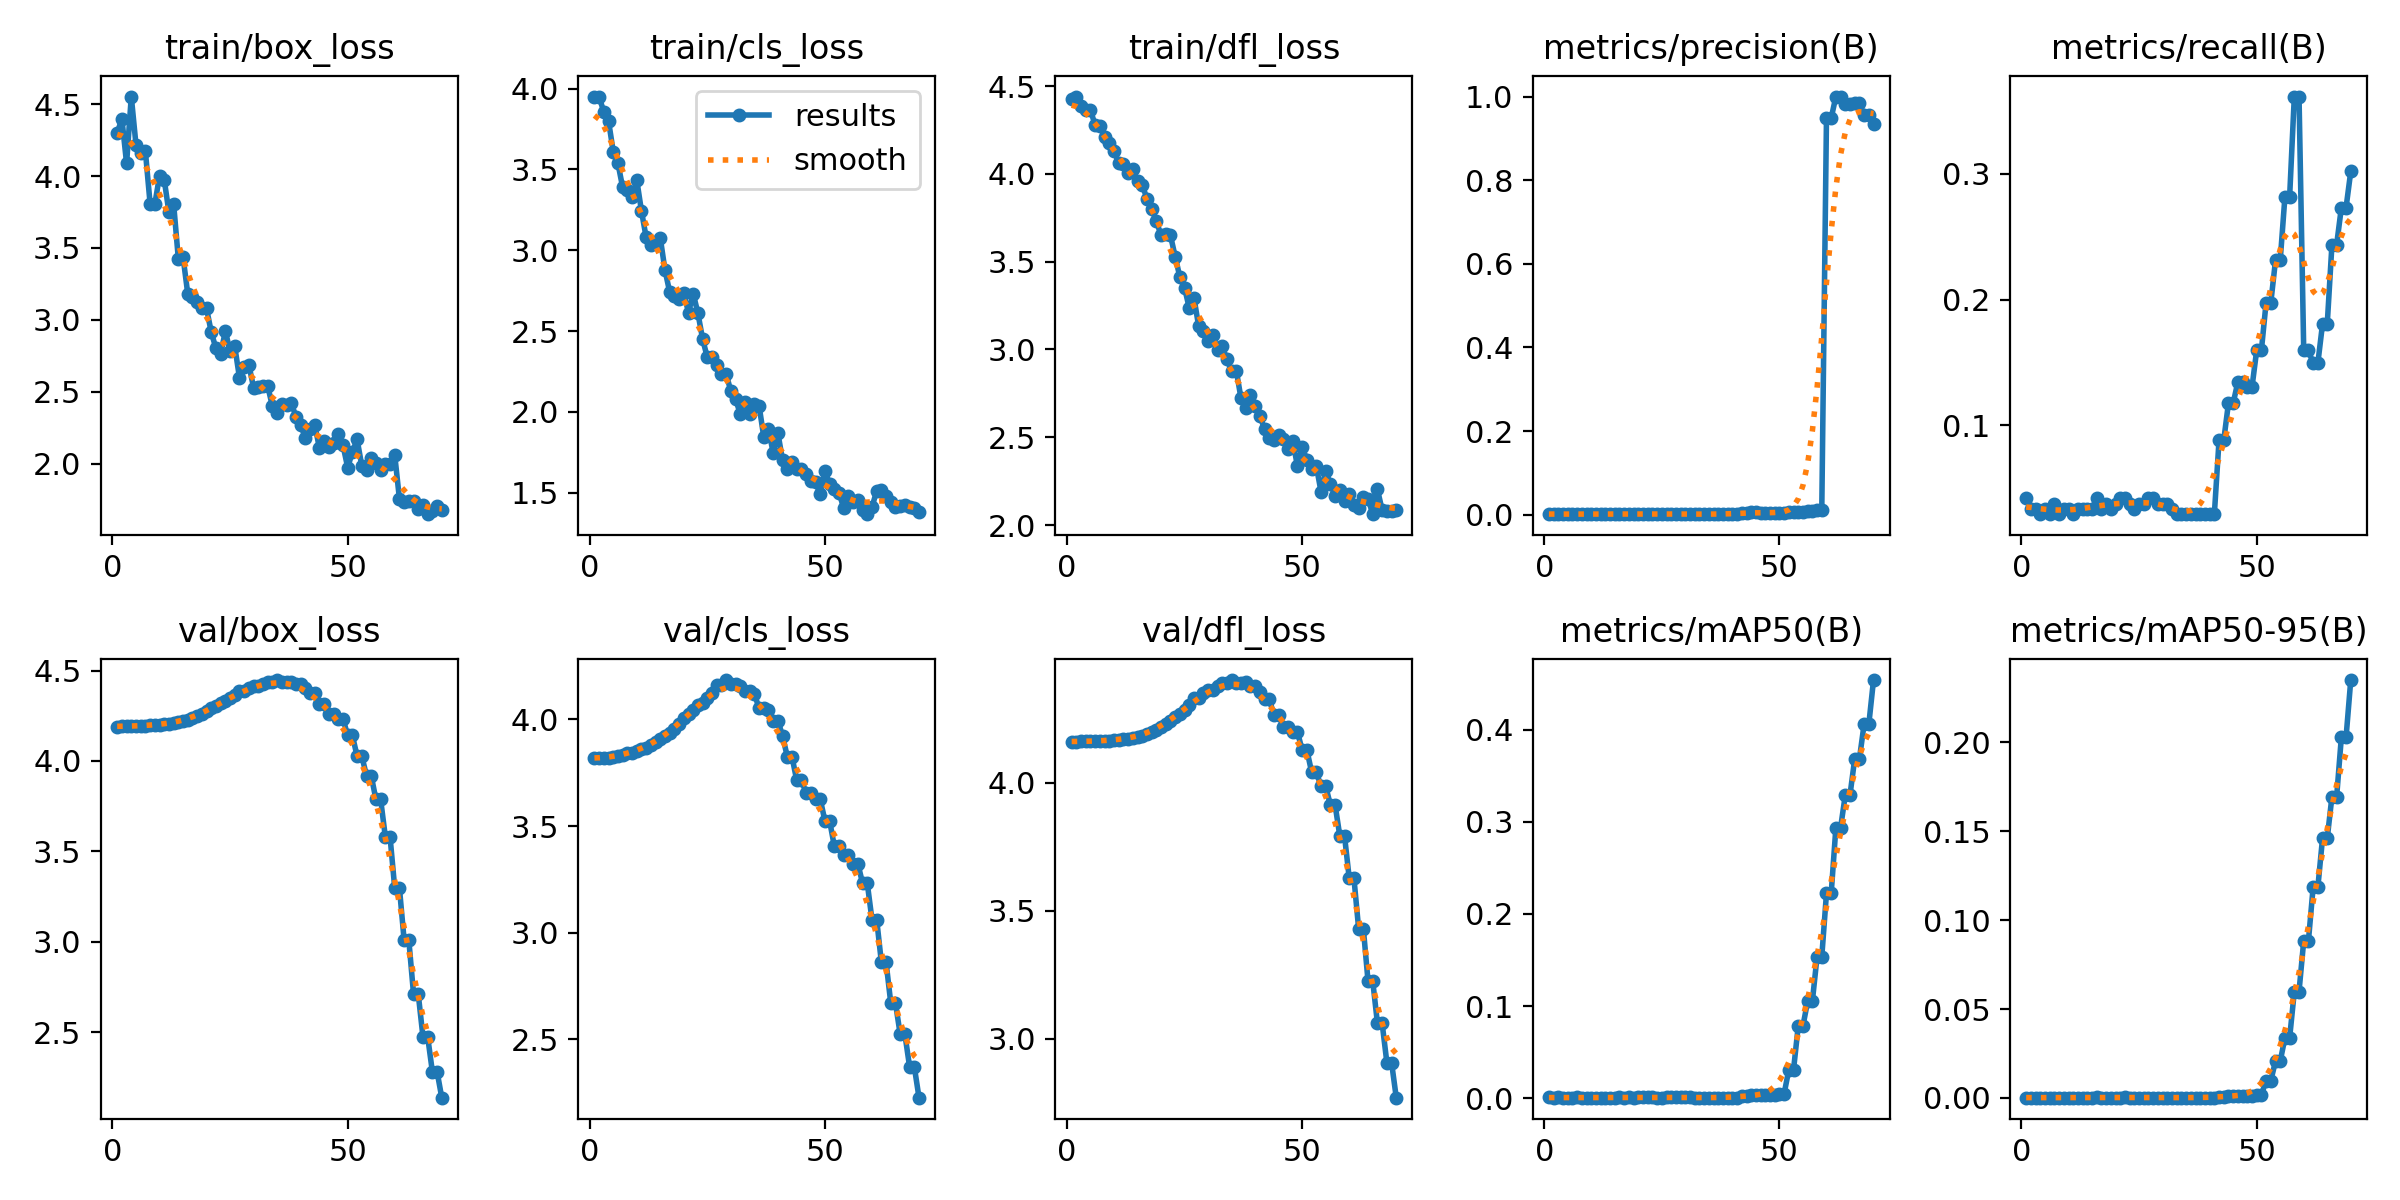

Source data for this figure (header and first rows):
epoch, train/box_loss, train/cls_loss, train/dfl_loss, metrics/precision(B), metrics/recall(B), metrics/mAP50(B), metrics/mAP50-95(B), val/box_loss, val/cls_loss, val/dfl_loss, lr/pg0, lr/pg1, lr/pg2
1, 4.3, 3.95, 4.425, 0.00161, 0.04202, 0.00085, 0.0002, 4.19, 3.817, 4.159, 2e-05, 2e-05, 2e-05
2, 4.399, 3.947, 4.44, 0.00134, 0.03361, 0.0007, 0.00016, 4.191, 3.816, 4.16, 5.9151e-05, 5.9151e-05, 5.9151e-05
3, 4.089, 3.856, 4.389, 0.00139, 0.03361, 0.00082, 0.00018, 4.192, 3.817, 4.16, 9.7171e-05, 9.7171e-05, 9.7171e-05
4, 4.554, 3.799, 4.362, 0.00119, 0.02941, 0.00067, 0.00021, 4.192, 3.819, 4.161, 0.0001341, 0.0001341, 0.0001341
5, 4.218, 3.61, 4.361, 0.00133, 0.03361, 0.00073, 0.00022, 4.193, 3.822, 4.161, 0.0001698, 0.0001698, 0.0001698
6, 4.158, 3.538, 4.278, 0.00118, 0.02941, 0.00065, 0.00021, 4.194, 3.827, 4.162, 0.0002044, 0.0002044, 0.0002044
7, 4.172, 3.389, 4.274, 0.00153, 0.03782, 0.00086, 0.00018, 4.196, 3.833, 4.162, 0.0002379, 0.0002379, 0.0002379
8, 3.808, 3.373, 4.21, 0.00123, 0.02941, 0.00069, 0.00015, 4.197, 3.84, 4.163, 0.0002703, 0.0002703, 0.0002703
9, 3.804, 3.33, 4.177, 0.00136, 0.03361, 0.00076, 0.00016, 4.199, 3.844, 4.164, 0.0003015, 0.0003015, 0.0003015
10, 4, 3.435, 4.13, 0.00145, 0.03361, 0.00081, 0.00018, 4.201, 3.851, 4.165, 0.0003316, 0.0003316, 0.0003316
11, 3.976, 3.242, 4.06, 0.00125, 0.02941, 0.0007, 0.00015, 4.204, 3.858, 4.167, 0.0003606, 0.0003606, 0.0003606
12, 3.749, 3.079, 4.056, 0.00141, 0.03361, 0.0008, 0.00024, 4.207, 3.868, 4.169, 0.0003884, 0.0003884, 0.0003884
13, 3.807, 3.034, 4.005, 0.00141, 0.03361, 0.0008, 0.00023, 4.21, 3.878, 4.171, 0.0004151, 0.0004151, 0.0004151
14, 3.425, 3.048, 4.026, 0.0014, 0.03361, 0.0008, 0.00024, 4.215, 3.892, 4.174, 0.0004407, 0.0004407, 0.0004407
15, 3.437, 3.075, 3.957, 0.0014, 0.03361, 0.00079, 0.00024, 4.221, 3.907, 4.178, 0.0004652, 0.0004652, 0.0004652
16, 3.182, 2.877, 3.937, 0.00173, 0.04202, 0.00098, 0.00026, 4.227, 3.921, 4.182, 0.0004885, 0.0004885, 0.0004885
17, 3.16, 2.741, 3.858, 0.00134, 0.03361, 0.00076, 0.00022, 4.236, 3.937, 4.188, 0.0005106, 0.0005106, 0.0005106
18, 3.121, 2.715, 3.802, 0.00148, 0.03782, 0.00083, 0.00023, 4.247, 3.956, 4.196, 0.0005317, 0.0005317, 0.0005317
19, 3.082, 2.7, 3.73, 0.00133, 0.03361, 0.00076, 0.00023, 4.262, 3.98, 4.207, 0.0005516, 0.0005516, 0.0005516
20, 3.079, 2.733, 3.651, 0.00149, 0.03782, 0.00084, 0.00023, 4.278, 4.004, 4.218, 0.0005704, 0.0005704, 0.0005704
21, 2.914, 2.614, 3.657, 0.00164, 0.04202, 0.00093, 0.00024, 4.292, 4.023, 4.23, 0.0005881, 0.0005881, 0.0005881
22, 2.801, 2.731, 3.649, 0.00164, 0.04202, 0.00092, 0.00025, 4.306, 4.043, 4.242, 0.0006046, 0.0006046, 0.0006046
23, 2.763, 2.61, 3.529, 0.00146, 0.03782, 0.00082, 0.00023, 4.32, 4.066, 4.255, 0.00062, 0.00062, 0.00062
24, 2.922, 2.45, 3.412, 0.00129, 0.03361, 0.00073, 0.00023, 4.332, 4.078, 4.267, 0.0006342, 0.0006342, 0.0006342
25, 2.78, 2.337, 3.351, 0.00145, 0.03782, 0.00081, 0.00024, 4.348, 4.099, 4.282, 0.0006474, 0.0006474, 0.0006474
26, 2.814, 2.339, 3.235, 0.00146, 0.03782, 0.00082, 0.00024, 4.365, 4.124, 4.301, 0.0006594, 0.0006594, 0.0006594
27, 2.596, 2.288, 3.294, 0.00162, 0.04202, 0.00093, 0.00024, 4.388, 4.16, 4.329, 0.0006702, 0.0006702, 0.0006702
28, 2.672, 2.233, 3.132, 0.00162, 0.04202, 0.00093, 0.00024, 4.388, 4.16, 4.329, 0.00068, 0.00068, 0.00068
29, 2.686, 2.236, 3.106, 0.00148, 0.03782, 0.00083, 0.00022, 4.406, 4.184, 4.351, 0.0006886, 0.0006886, 0.0006886
30, 2.528, 2.127, 3.047, 0.00147, 0.03782, 0.00083, 0.00021, 4.415, 4.166, 4.362, 0.000696, 0.000696, 0.000696
31, 2.535, 2.082, 3.08, 0.00147, 0.03782, 0.00083, 0.00021, 4.415, 4.166, 4.362, 0.0007024, 0.0007024, 0.0007024
32, 2.537, 1.986, 3, 0.0013, 0.03361, 0.00074, 0.0002, 4.428, 4.157, 4.377, 0.0007076, 0.0007076, 0.0007076
33, 2.54, 2.062, 3.019, 0.00113, 0.02941, 0.00063, 0.00018, 4.437, 4.131, 4.387, 0.0007117, 0.0007117, 0.0007117
34, 2.397, 1.986, 2.944, 0.00113, 0.02941, 0.00063, 0.00018, 4.437, 4.131, 4.387, 0.0007146, 0.0007146, 0.0007146
35, 2.354, 2.05, 2.876, 0.00114, 0.02941, 0.00063, 0.00018, 4.448, 4.121, 4.4, 0.0007164, 0.0007164, 0.0007164
36, 2.417, 2.039, 2.879, 0.00127, 0.02941, 0.00071, 0.00019, 4.437, 4.051, 4.39, 0.0007171, 0.0007171, 0.0007171
37, 2.41, 1.844, 2.721, 0.00127, 0.02941, 0.00071, 0.00019, 4.437, 4.051, 4.39, 0.0007166, 0.0007166, 0.0007166
38, 2.421, 1.895, 2.666, 0.00145, 0.02941, 0.00079, 0.0002, 4.439, 4.042, 4.394, 0.0007151, 0.0007151, 0.0007151
39, 2.327, 1.746, 2.739, 0.00146, 0.02941, 0.0008, 0.0002, 4.424, 3.994, 4.378, 0.0007124, 0.0007124, 0.0007124
40, 2.27, 1.869, 2.68, 0.00146, 0.02941, 0.0008, 0.0002, 4.424, 3.994, 4.378, 0.0007085, 0.0007085, 0.0007085
41, 2.176, 1.7, 2.621, 0.00146, 0.02941, 0.0008, 0.0002, 4.403, 3.922, 4.354, 0.0007035, 0.0007035, 0.0007035
42, 2.241, 1.649, 2.549, 0.0044, 0.08824, 0.00239, 0.00074, 4.377, 3.825, 4.324, 0.0006974, 0.0006974, 0.0006974
43, 2.269, 1.688, 2.495, 0.0044, 0.08824, 0.00239, 0.00074, 4.377, 3.825, 4.324, 0.0006902, 0.0006902, 0.0006902
44, 2.106, 1.649, 2.486, 0.00519, 0.1177, 0.00325, 0.00114, 4.315, 3.714, 4.265, 0.0006818, 0.0006818, 0.0006818
45, 2.157, 1.648, 2.515, 0.00519, 0.1177, 0.00325, 0.00114, 4.315, 3.714, 4.265, 0.0006723, 0.0006723, 0.0006723
46, 2.113, 1.614, 2.488, 0.00461, 0.1344, 0.00354, 0.00114, 4.261, 3.656, 4.216, 0.0006617, 0.0006617, 0.0006617
47, 2.139, 1.574, 2.432, 0.00461, 0.1344, 0.00354, 0.00114, 4.261, 3.656, 4.216, 0.0006499, 0.0006499, 0.0006499
48, 2.203, 1.566, 2.48, 0.00431, 0.1303, 0.00354, 0.00123, 4.234, 3.626, 4.197, 0.000637, 0.000637, 0.000637
49, 2.127, 1.49, 2.334, 0.00431, 0.1303, 0.00354, 0.00123, 4.234, 3.626, 4.197, 0.000623, 0.000623, 0.000623
50, 1.972, 1.636, 2.442, 0.00487, 0.1597, 0.00496, 0.00168, 4.141, 3.524, 4.126, 0.0006079, 0.0006079, 0.0006079
51, 2.08, 1.552, 2.373, 0.00487, 0.1597, 0.00496, 0.00168, 4.141, 3.524, 4.126, 0.0005857, 0.0005857, 0.0005857
52, 2.168, 1.524, 2.322, 0.00557, 0.1975, 0.0311, 0.0097, 4.027, 3.405, 4.041, 0.0005857, 0.0005857, 0.0005857
53, 1.983, 1.501, 2.337, 0.00557, 0.1975, 0.0311, 0.0097, 4.027, 3.405, 4.041, 0.0005574, 0.0005574, 0.0005574
54, 1.955, 1.403, 2.191, 0.00666, 0.2311, 0.0785, 0.02066, 3.919, 3.365, 3.986, 0.0005291, 0.0005291, 0.0005291
55, 2.037, 1.477, 2.308, 0.00666, 0.2311, 0.0785, 0.02066, 3.919, 3.365, 3.986, 0.0005009, 0.0005009, 0.0005009
56, 2.006, 1.441, 2.232, 0.00824, 0.2815, 0.1053, 0.03368, 3.788, 3.323, 3.912, 0.0004726, 0.0004726, 0.0004726
57, 1.956, 1.457, 2.167, 0.00824, 0.2815, 0.1053, 0.03368, 3.788, 3.323, 3.912, 0.0004443, 0.0004443, 0.0004443
58, 1.996, 1.394, 2.199, 0.01063, 0.3613, 0.1536, 0.05987, 3.581, 3.232, 3.792, 0.000416, 0.000416, 0.000416
59, 2, 1.367, 2.139, 0.01063, 0.3613, 0.1536, 0.05987, 3.581, 3.232, 3.792, 0.0003877, 0.0003877, 0.0003877
60, 2.059, 1.411, 2.18, 0.9483, 0.1597, 0.2223, 0.08839, 3.297, 3.061, 3.627, 0.0003594, 0.0003594, 0.0003594
... 10 more rows
